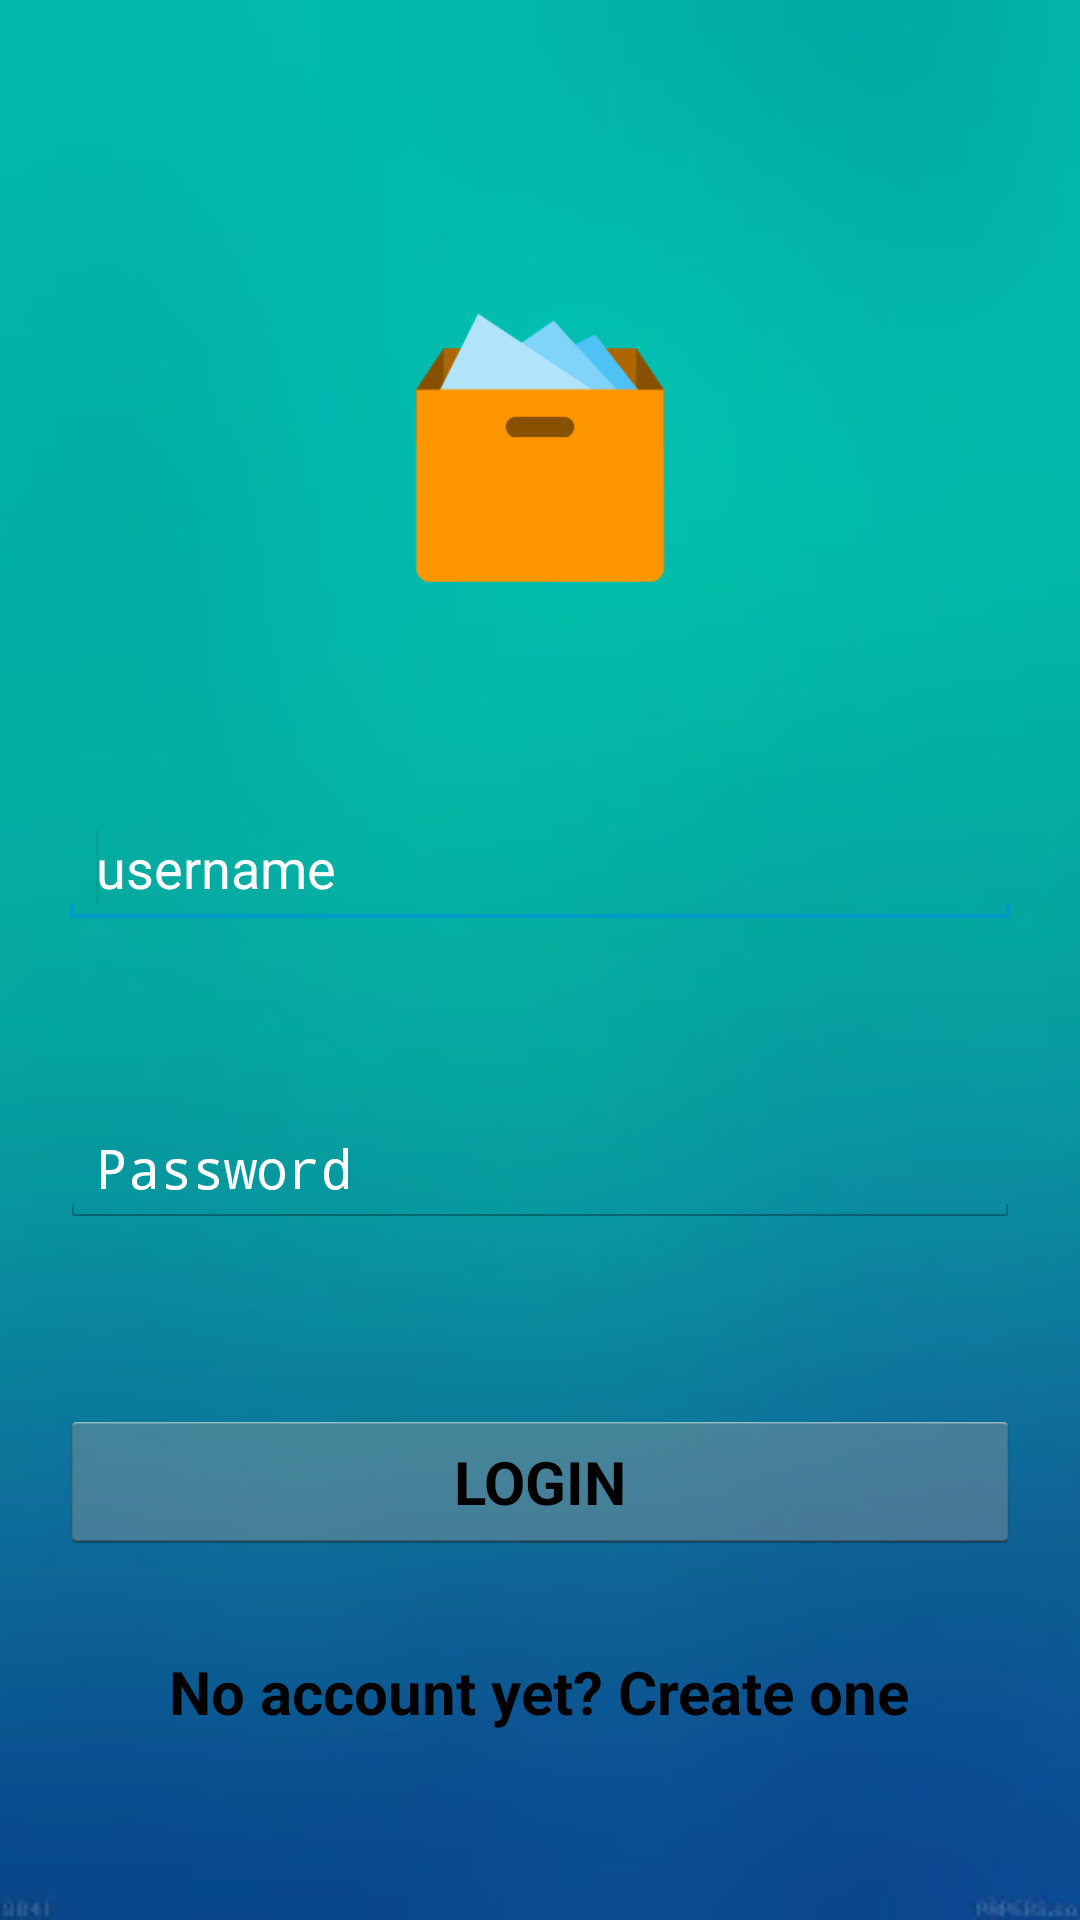

Layout XML and referenced resources for this Android screen:
<!-- AndroidManifest.xml: application theme AppTheme -->
<!-- res/layout/activity_login.xml -->
<LinearLayout xmlns:android="http://schemas.android.com/apk/res/android"
    android:layout_width="fill_parent"
    android:layout_height="fill_parent"
    android:orientation="vertical"
    android:background="@drawable/bkg" >

    <FrameLayout
        android:layout_width="match_parent"
        android:layout_height="match_parent"
        android:layout_marginTop="150dp"
        android:layout_margin="20dp">

        <ImageView
            android:id="@+id/imageView1"
            android:layout_width="110dp"
            android:layout_height="110dp"
            android:layout_marginTop="80dp"
            android:layout_gravity="center_horizontal"
            android:src="@drawable/open_box" />
        <EditText
            android:id="@+id/pass"
            android:layout_width="match_parent"
            android:layout_height="wrap_content"
            android:layout_marginLeft="0dp"
            android:layout_gravity="center_horizontal"
            android:layout_marginTop="350dp"
            android:drawableLeft="@drawable/ic_action_lock"
            android:hint="Password"
            android:inputType="textPassword"
            android:textColorHint="@android:color/white"
            android:textSize="18sp" />
             
        <EditText
            android:id="@+id/userid"
            android:layout_width="match_parent"
            android:layout_height="wrap_content"
            android:layout_marginLeft="0sp"
            android:layout_marginTop="250dp"
            android:layout_gravity="center_horizontal"
            android:drawableLeft="@drawable/ic_action_avatar"
            android:ems="10"
            android:hint="username"
            android:textColorHint="@android:color/white"
            android:textSize="18sp" >

            <requestFocus/> 
            </EditText>

        
            android:id="@+id/t1"
            android:layout_width="wrap_content"
            android:layout_height="wrap_content"
            android:layout_marginTop="540dp"
            android:layout_marginLeft="75dp"
            android:text="No account yet?"
            android:textSize="20sp"
            android:textStyle="bold"
            android:textColor="#fff"
            android:textAppearance="?android:attr/textAppearanceLarge"
            />

        <Button
            android:id="@+id/button2"
            android:layout_width="wrap_content"
            android:layout_height="wrap_content"
            android:layout_marginTop="520dp"
            android:layout_gravity="center_horizontal"
            android:text="No account yet? Create one"
            android:background="@android:color/transparent"
            android:textSize="20sp"
            android:textStyle="bold" />

        <Button
            android:id="@+id/button1"
            android:layout_width="match_parent"
            android:layout_height="wrap_content"
            android:layout_marginTop="450dp"
            android:text="LOGIN"
            android:textSize="20sp"
            android:textStyle="bold" />

    </FrameLayout>
</LinearLayout>
<!-- resources referenced by this layout -->
<resources>
  <!-- drawable bkg: jpg bitmap (drawable-hdpi, 6330 bytes) -->
  <!-- drawable open_box: png bitmap (drawable-hdpi, 2908 bytes) -->
  <style name="AppTheme" parent="AppBaseTheme">
          
      </style>
  <style name="AppBaseTheme" parent="android:Theme.Light">
          
          
          
          
      </style>
</resources>
